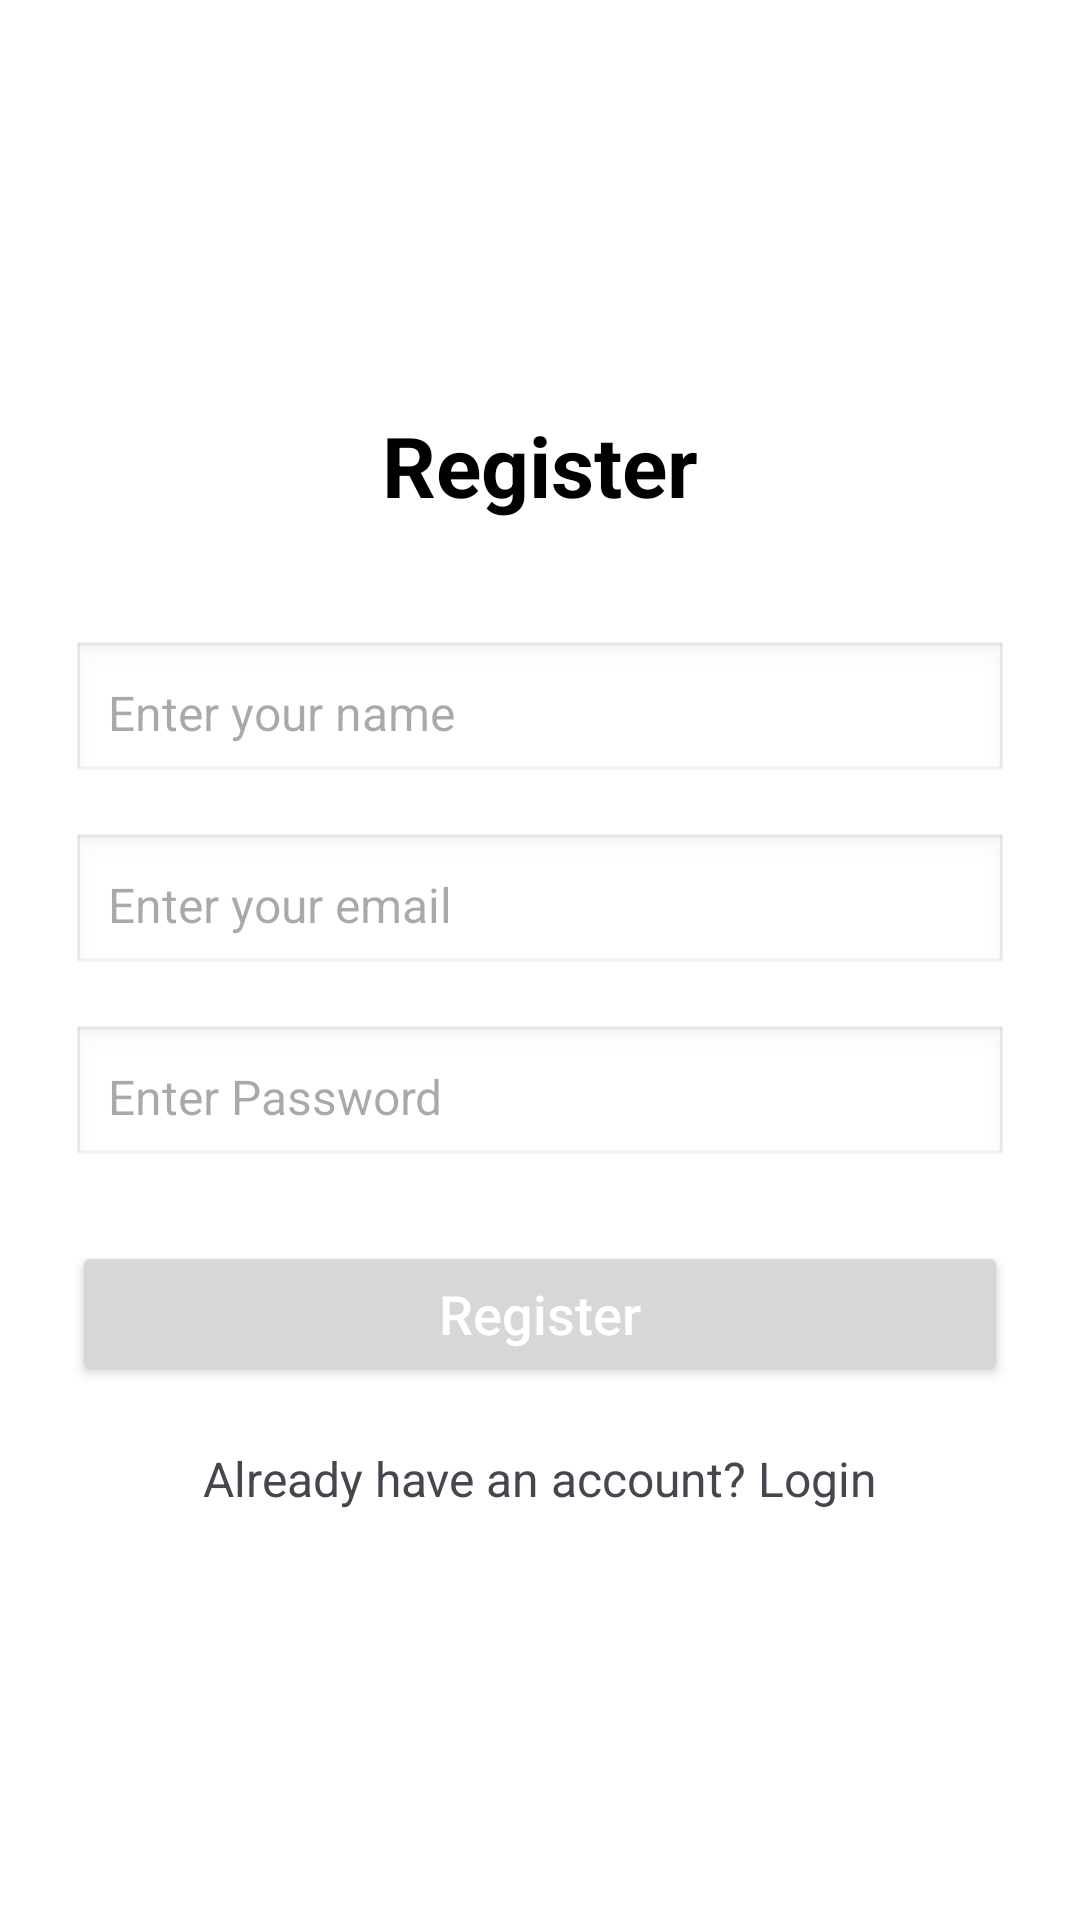

Here is an Android app screen rendered from its layout file. Give the layout XML and the strings, colors and styles it references.
<!-- AndroidManifest.xml: application theme Theme.SharedPrefrenceUssingSaveDetaiils -->
<!-- res/layout/activity_main.xml -->
<?xml version="1.0" encoding="utf-8"?>
<LinearLayout xmlns:android="http://schemas.android.com/apk/res/android"
    xmlns:app="http://schemas.android.com/apk/res-auto"
    xmlns:tools="http://schemas.android.com/tools"
    android:id="@+id/main"
    android:layout_width="match_parent"
    android:layout_height="match_parent"
    android:orientation="vertical"
    android:gravity="center"
    android:padding="24dp"
    android:background="#FFFFFF"
    tools:context=".MainActivity">

    
    <TextView
        android:layout_width="wrap_content"
        android:layout_height="wrap_content"
        android:text="@string/register"
        android:textSize="28sp"
        android:textStyle="bold"
        android:textColor="@color/black"
        android:layout_marginBottom="40dp" />

    
    <EditText
        android:id="@+id/etName"
        android:layout_width="match_parent"
        android:layout_height="wrap_content"
        android:hint="@string/enter_your_name"
        android:inputType="textPersonName"
        android:padding="12dp"
        android:background="@android:drawable/edit_text"
        android:textSize="16sp"
        android:layout_marginBottom="16dp" />

    
    <EditText
        android:id="@+id/etEmail"
        android:layout_width="match_parent"
        android:layout_height="wrap_content"
        android:hint="@string/enter_your_email"
        android:inputType="textEmailAddress"
        android:padding="12dp"
        android:background="@android:drawable/edit_text"
        android:textSize="16sp"
        android:layout_marginBottom="16dp" />

    
    <EditText
        android:id="@+id/etPass"
        android:layout_width="match_parent"
        android:layout_height="wrap_content"
        android:hint="@string/enter_password"
        android:inputType="textPassword"
        android:padding="12dp"
        android:background="@android:drawable/edit_text"
        android:textSize="16sp"
        android:layout_marginBottom="24dp" />

    
    <Button
        android:id="@+id/registerBtn"
        android:layout_width="match_parent"
        android:layout_height="wrap_content"
        android:text="@string/register"
        android:textAllCaps="false"
        android:textSize="18sp"
        android:textColor="@android:color/white"
        android:padding="12dp" />

    
    <TextView
        android:id="@+id/tvLogin"
        android:layout_width="wrap_content"
        android:layout_height="wrap_content"
        android:text="@string/already_have_an_account_login"
        android:textSize="16sp"
        android:layout_marginTop="20dp"
        android:layout_gravity="center" />

</LinearLayout>
<!-- resources referenced by this layout -->
<resources>
  <string name="already_have_an_account_login">Already have an account? Login</string>
  <string name="enter_password">Enter Password</string>
  <string name="enter_your_email">Enter your email</string>
  <string name="enter_your_name">Enter your name</string>
  <string name="register">Register</string>
  <style name="Theme.SharedPrefrenceUssingSaveDetaiils" parent="Base.Theme.SharedPrefrenceUssingSaveDetaiils" />
  <style name="Base.Theme.SharedPrefrenceUssingSaveDetaiils" parent="Theme.Material3.DayNight.NoActionBar">
          
          
      </style>
  <!-- not gathered from this repository: default colours our renderer supplied (Android Studio template values) -->
  <color name="black">#FF000000</color>
</resources>
